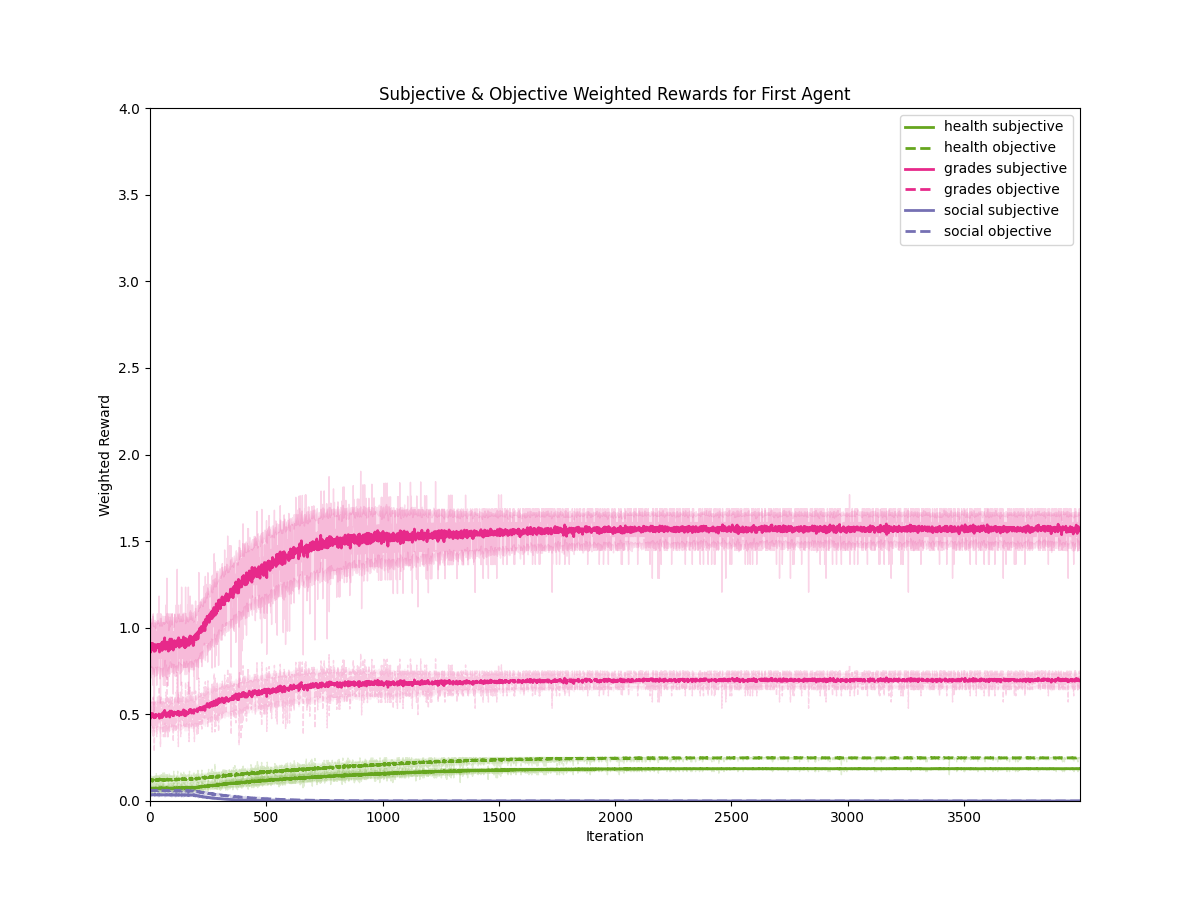

The data file committed next to this chart (first rows):
iteration, utility, type, mean, std
0, health, subjective, 0.0732, 0.01387
1, health, subjective, 0.07429, 0.0134
2, health, subjective, 0.0724, 0.01455
3, health, subjective, 0.0744, 0.01306
4, health, subjective, 0.07057, 0.01219
5, health, subjective, 0.07326, 0.01417
6, health, subjective, 0.0716, 0.01312
7, health, subjective, 0.07263, 0.01389
8, health, subjective, 0.06994, 0.01462
9, health, subjective, 0.07303, 0.01253
10, health, subjective, 0.07029, 0.01603
11, health, subjective, 0.06817, 0.01343
12, health, subjective, 0.07137, 0.01496
13, health, subjective, 0.07291, 0.01384
14, health, subjective, 0.074, 0.01326
15, health, subjective, 0.07274, 0.01303
16, health, subjective, 0.07206, 0.01308
17, health, subjective, 0.0712, 0.01312
18, health, subjective, 0.07354, 0.01329
19, health, subjective, 0.07234, 0.01338
20, health, subjective, 0.07023, 0.01306
21, health, subjective, 0.0732, 0.01364
22, health, subjective, 0.07234, 0.01542
23, health, subjective, 0.07269, 0.01311
24, health, subjective, 0.07497, 0.01355
25, health, subjective, 0.07131, 0.01415
26, health, subjective, 0.07451, 0.0147
27, health, subjective, 0.07503, 0.013
28, health, subjective, 0.07171, 0.01401
29, health, subjective, 0.07171, 0.01319
30, health, subjective, 0.07171, 0.01351
31, health, subjective, 0.07337, 0.01415
32, health, subjective, 0.07383, 0.01522
33, health, subjective, 0.07171, 0.01408
34, health, subjective, 0.07143, 0.01438
35, health, subjective, 0.07246, 0.01443
36, health, subjective, 0.0724, 0.01516
37, health, subjective, 0.07194, 0.01497
38, health, subjective, 0.07303, 0.01282
39, health, subjective, 0.07451, 0.01257
40, health, subjective, 0.07234, 0.01333
41, health, subjective, 0.07657, 0.01577
42, health, subjective, 0.0732, 0.01322
43, health, subjective, 0.07189, 0.01263
44, health, subjective, 0.0736, 0.01229
45, health, subjective, 0.07343, 0.01523
46, health, subjective, 0.07086, 0.0139
47, health, subjective, 0.07063, 0.01375
48, health, subjective, 0.07697, 0.01394
49, health, subjective, 0.07229, 0.01549
50, health, subjective, 0.07434, 0.01433
51, health, subjective, 0.07531, 0.0148
52, health, subjective, 0.0736, 0.01253
53, health, subjective, 0.07389, 0.01389
54, health, subjective, 0.07303, 0.01408
55, health, subjective, 0.07411, 0.01487
56, health, subjective, 0.072, 0.01407
57, health, subjective, 0.07463, 0.01298
58, health, subjective, 0.07497, 0.01566
59, health, subjective, 0.07189, 0.01263
... 23,940 more rows
